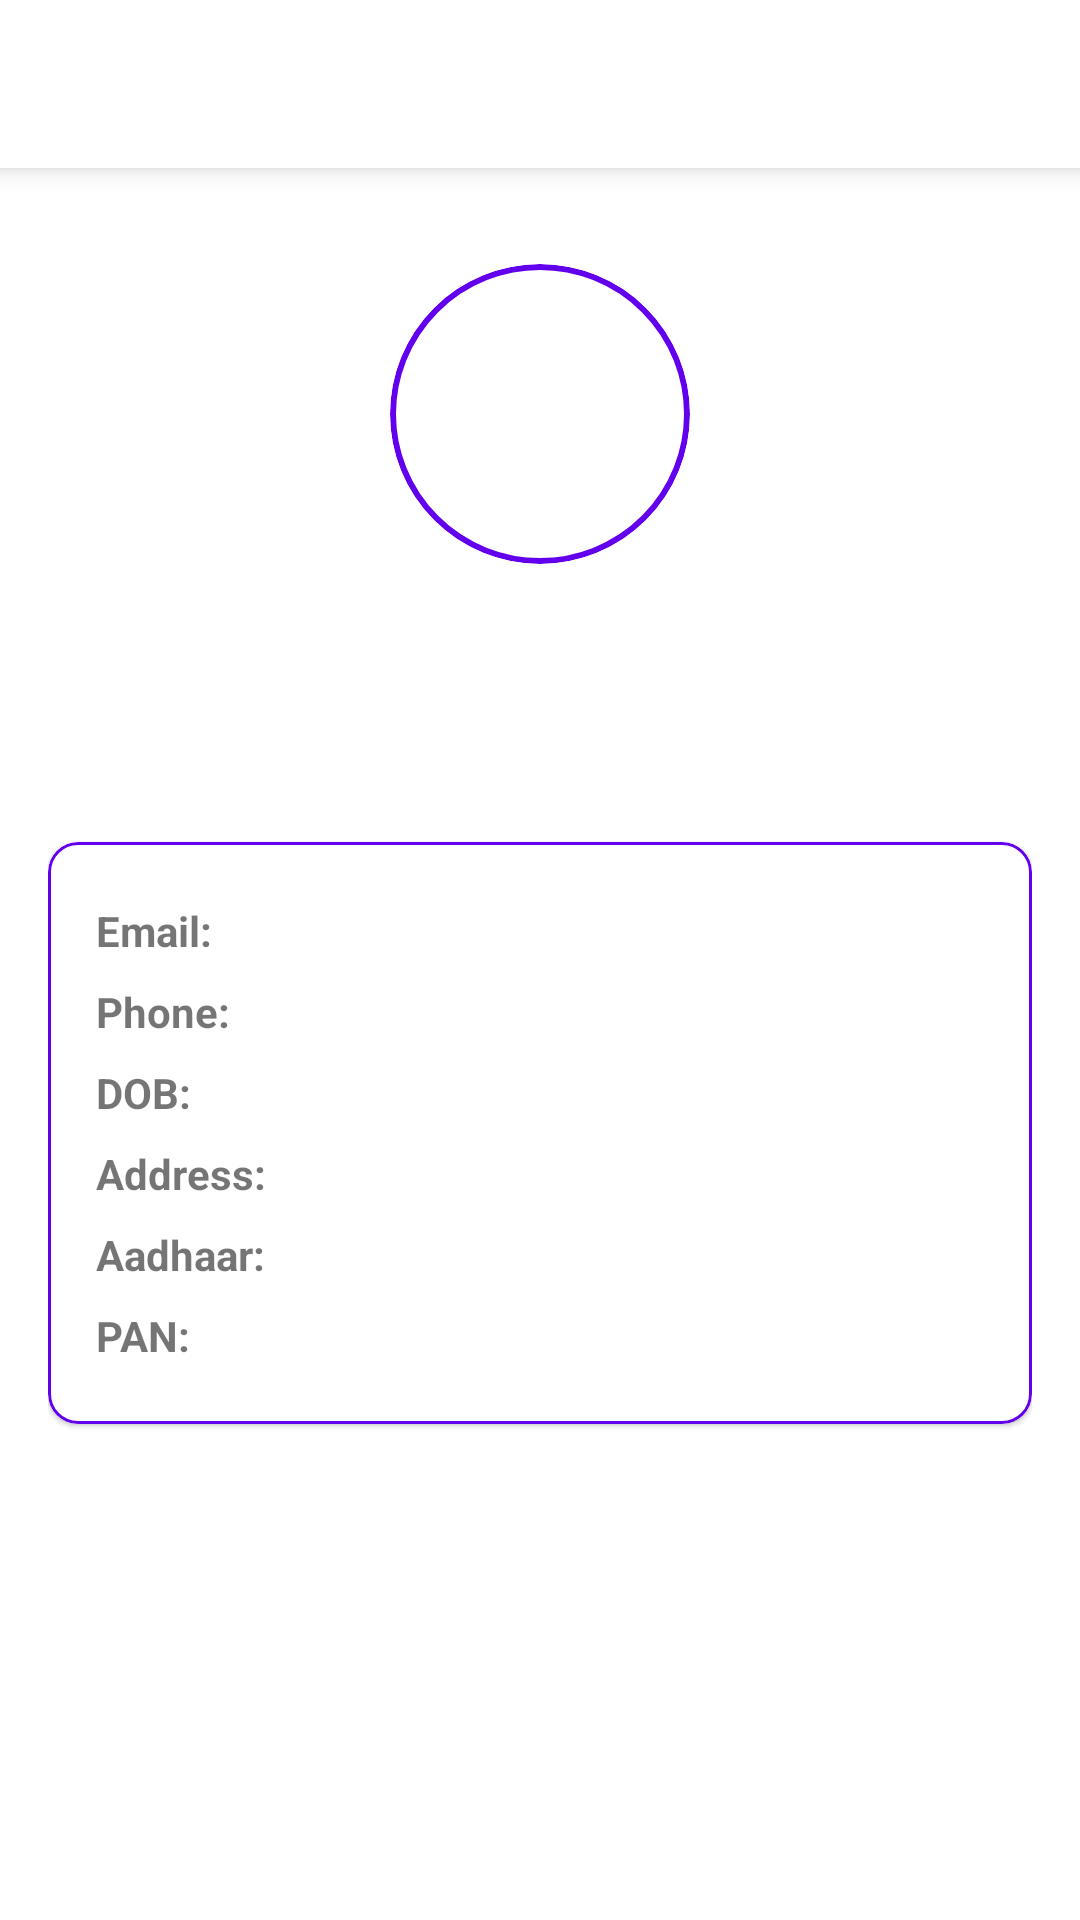

Reconstruct the res/layout file that produces this screen, plus the resources it refers to.
<!-- AndroidManifest.xml: application theme Theme.InstPay -->
<!-- res/layout/activity_profile.xml -->
<?xml version="1.0" encoding="utf-8"?>
<LinearLayout xmlns:android="http://schemas.android.com/apk/res/android"
    xmlns:app="http://schemas.android.com/apk/res-auto"
    xmlns:tools="http://schemas.android.com/tools"
    android:layout_width="match_parent"
    android:layout_height="match_parent"
    android:orientation="vertical"
    tools:context=".Activities.ProfileActivity">

    <androidx.appcompat.widget.Toolbar
        android:id="@+id/profileToolbar"
        android:layout_width="match_parent"
        android:layout_height="wrap_content"
        android:background="?attr/colorOnPrimary"
        android:elevation="5dp"
        android:minHeight="?attr/actionBarSize"
        android:theme="?attr/actionBarTheme"
        app:navigationIcon="@drawable/ic_arrow_back"
        app:title="My Profile" />

    <androidx.core.widget.NestedScrollView
        android:layout_width="match_parent"
        android:layout_height="match_parent"
        android:fillViewport="true"
        android:orientation="vertical"
        tools:context=".Activities.ProfileActivity"
        tools:ignore="SpeakableTextPresentCheck">

        <LinearLayout
            android:layout_width="match_parent"
            android:layout_height="match_parent"
            android:orientation="vertical"
            android:paddingStart="16dp"
            android:paddingTop="32dp"
            android:paddingEnd="16dp"
            android:paddingBottom="16dp">

            <com.google.android.material.card.MaterialCardView
                android:layout_width="100dp"
                android:layout_height="100dp"
                android:layout_gravity="center_horizontal"
                app:cardCornerRadius="100dp"
                app:cardElevation="0dp"
                app:strokeColor="?attr/colorPrimary"
                app:strokeWidth="2dp">

                <ImageView
                    android:id="@+id/profileDp"
                    android:layout_width="match_parent"
                    android:layout_height="match_parent"
                    android:scaleType="centerCrop"
                    tools:srcCompat="@tools:sample/avatars" />
            </com.google.android.material.card.MaterialCardView>

            <TextView
                android:id="@+id/profileName"
                android:layout_width="wrap_content"
                android:layout_height="wrap_content"
                android:layout_gravity="center_horizontal"
                android:layout_marginTop="8dp"
                android:singleLine="true"
                android:textSize="24sp"
                android:textStyle="bold" />

            <TextView
                android:id="@+id/profileAcNo"
                android:layout_width="wrap_content"
                android:layout_height="wrap_content"
                android:layout_gravity="center_horizontal"
                android:layout_marginTop="4dp"
                android:singleLine="true"
                android:textSize="12sp" />

            <com.google.android.material.card.MaterialCardView
                android:layout_width="match_parent"
                android:layout_height="wrap_content"
                android:layout_marginTop="32dp"
                android:elevation="0dp"
                app:cardCornerRadius="10dp"
                app:contentPadding="16dp"
                app:strokeColor="?attr/colorPrimary"
                app:strokeWidth="1dp">

                <TableLayout
                    android:layout_width="match_parent"
                    android:layout_height="wrap_content">

                    <TableRow
                        android:layout_width="match_parent"
                        android:layout_height="match_parent"
                        android:paddingTop="2dp"
                        android:paddingBottom="2dp">

                        <TextView
                            android:layout_width="wrap_content"
                            android:layout_height="wrap_content"
                            android:layout_marginEnd="8dp"
                            android:paddingTop="2dp"
                            android:paddingBottom="2dp"
                            android:text="Email:"
                            android:textStyle="bold" />

                        <TextView
                            android:id="@+id/profileEmail"
                            android:layout_width="wrap_content"
                            android:layout_height="wrap_content"
                            android:layout_weight="1"
                            android:paddingTop="2dp"
                            android:paddingBottom="2dp"
                            android:singleLine="true" />
                    </TableRow>

                    <TableRow
                        android:layout_width="match_parent"
                        android:layout_height="match_parent"
                        android:paddingTop="2dp"
                        android:paddingBottom="2dp">

                        <TextView
                            android:layout_width="wrap_content"
                            android:layout_height="wrap_content"
                            android:layout_marginEnd="8dp"
                            android:paddingTop="2dp"
                            android:paddingBottom="2dp"
                            android:text="Phone:"
                            android:textStyle="bold" />

                        <TextView
                            android:id="@+id/profilePhone"
                            android:layout_width="wrap_content"
                            android:layout_height="wrap_content"
                            android:layout_weight="1"
                            android:paddingTop="2dp"
                            android:paddingBottom="2dp"
                            android:singleLine="true" />
                    </TableRow>

                    <TableRow
                        android:layout_width="match_parent"
                        android:layout_height="match_parent"
                        android:paddingTop="2dp"
                        android:paddingBottom="2dp">

                        <TextView
                            android:layout_width="wrap_content"
                            android:layout_height="wrap_content"
                            android:layout_marginEnd="8dp"
                            android:paddingTop="2dp"
                            android:paddingBottom="2dp"
                            android:text="DOB:"
                            android:textStyle="bold" />

                        <TextView
                            android:id="@+id/profileDob"
                            android:layout_width="wrap_content"
                            android:layout_height="wrap_content"
                            android:layout_weight="1"
                            android:paddingTop="2dp"
                            android:paddingBottom="2dp"
                            android:singleLine="true" />
                    </TableRow>

                    <TableRow
                        android:layout_width="match_parent"
                        android:layout_height="match_parent"
                        android:paddingTop="2dp"
                        android:paddingBottom="2dp">

                        <TextView
                            android:layout_width="wrap_content"
                            android:layout_height="wrap_content"
                            android:layout_marginEnd="8dp"
                            android:paddingTop="2dp"
                            android:paddingBottom="2dp"
                            android:text="Address:"
                            android:textStyle="bold" />

                        <TextView
                            android:id="@+id/profileAddress"
                            android:layout_width="wrap_content"
                            android:layout_height="wrap_content"
                            android:layout_weight="1"
                            android:paddingTop="2dp"
                            android:paddingBottom="2dp"
                            android:singleLine="true" />
                    </TableRow>

                    <TableRow
                        android:layout_width="match_parent"
                        android:layout_height="match_parent"
                        android:paddingTop="2dp"
                        android:paddingBottom="2dp">

                        <TextView
                            android:layout_width="wrap_content"
                            android:layout_height="wrap_content"
                            android:layout_marginEnd="8dp"
                            android:paddingTop="2dp"
                            android:paddingBottom="2dp"
                            android:text="Aadhaar:"
                            android:textStyle="bold" />

                        <TextView
                            android:id="@+id/profileAadhaar"
                            android:layout_width="wrap_content"
                            android:layout_height="wrap_content"
                            android:layout_weight="1"
                            android:paddingTop="2dp"
                            android:paddingBottom="2dp"
                            android:singleLine="true" />
                    </TableRow>

                    <TableRow
                        android:layout_width="match_parent"
                        android:layout_height="match_parent"
                        android:paddingTop="2dp"
                        android:paddingBottom="2dp">

                        <TextView
                            android:layout_width="wrap_content"
                            android:layout_height="wrap_content"
                            android:layout_marginEnd="8dp"
                            android:paddingTop="2dp"
                            android:paddingBottom="2dp"
                            android:text="PAN:"
                            android:textStyle="bold" />

                        <TextView
                            android:id="@+id/profilePan"
                            android:layout_width="wrap_content"
                            android:layout_height="wrap_content"
                            android:layout_weight="1"
                            android:paddingTop="2dp"
                            android:paddingBottom="2dp"
                            android:singleLine="true" />
                    </TableRow>

                </TableLayout>
            </com.google.android.material.card.MaterialCardView>

        </LinearLayout>

    </androidx.core.widget.NestedScrollView>

</LinearLayout>
<!-- resources referenced by this layout -->
<resources>
  <style name="Theme.InstPay" parent="Theme.MaterialComponents.Light.NoActionBar">
          
          <item name="colorPrimary">@color/lightBlue</item>
          <item name="colorPrimaryVariant">@color/purple_700</item>
          <item name="colorOnPrimary">@color/white</item>
          
          <item name="colorSecondary">@color/lightBlue</item>
          <item name="colorSecondaryVariant">@color/teal_700</item>
          <item name="colorOnSecondary">@color/black</item>
          
          <item name="android:statusBarColor" tools:targetApi="l">?attr/colorOnPrimary</item>
          <item name="android:windowLightStatusBar">true</item>
          
          <item name="android:textColor">@color/black</item>
      </style>
  <color name="lightBlue">#FF00A2FE</color>
  <color name="purple_700">#FF3700B3</color>
  <color name="white">#FFFFFFFF</color>
  <color name="teal_700">#FF018786</color>
  <color name="black">#FF000000</color>
</resources>
